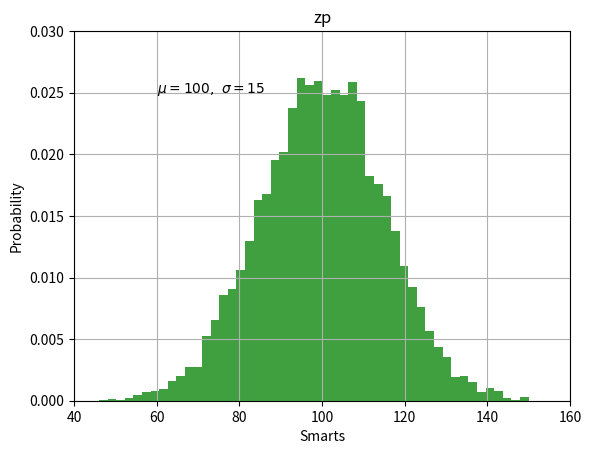
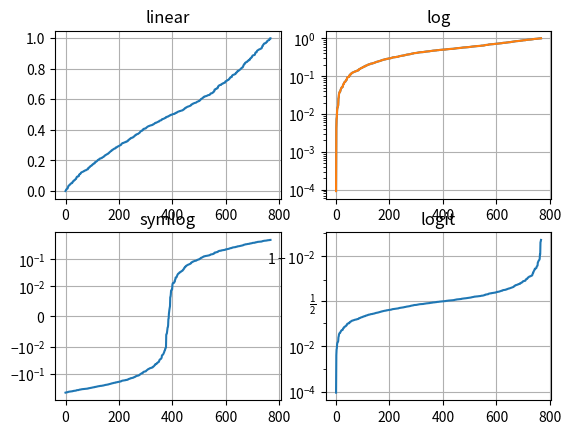

Here is the Python script that generated these plots, in order:
# author: roczhang
# file: demo2_text.py
# time: 2021/04/19
import matplotlib.pyplot as plt
import numpy as np
mu, sigma = 100, 15
x = mu + sigma * np.random.randn(10000)

n, bins, patches = plt.hist(x, 50, density=1, facecolor='g', alpha=0.75)

plt.xlabel('Smarts')
plt.ylabel('Probability')
plt.title('zp')
plt.text(60, .025, r'$\mu=100,\ \sigma=15$')
plt.axis([40, 160, 0, 0.03])
plt.grid(True)
plt.show()

np.random.seed(213543245)

y = np.random.normal(loc=0.5, scale=0.4, size=1000)
y = y[(y > 0) & (y < 1)]
y.sort()
x = np.arange(len(y))

plt.figure()
# linear
plt.subplot(221)
plt.plot(x, y)
plt.yscale('linear')
plt.title('linear')
plt.grid(True)

plt.subplot(222)
plt.plot(x, y)
plt.plot(x, y)
plt.yscale('log')
plt.title('log')
plt.grid(True)

plt.subplot(223)
plt.plot(x, y - y.mean())
plt.yscale('symlog', linthresh=0.01)
plt.title('symlog')
plt.grid(True)

plt.subplot(224)
plt.plot(x, y)
plt.yscale('logit')
plt.title('logit')
plt.grid(True)

